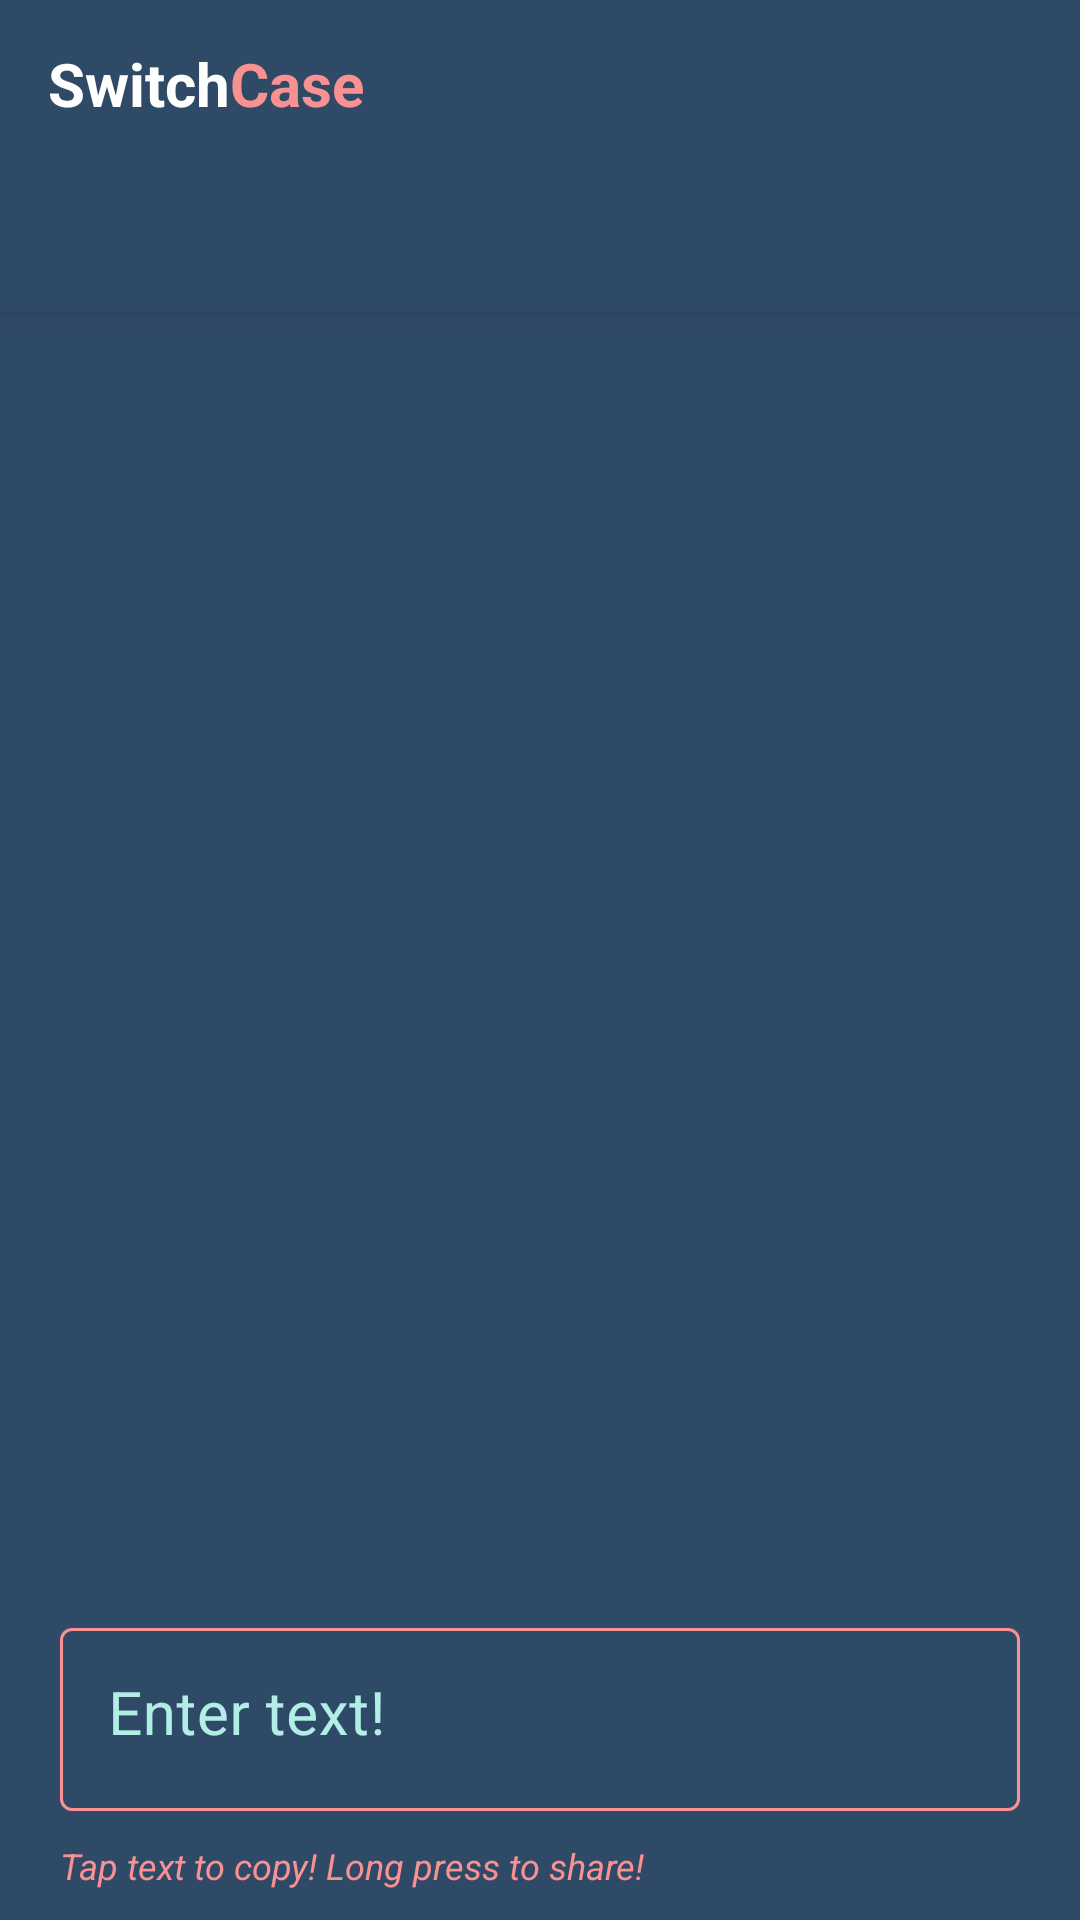

Write the Android layout XML for this screen, with the resource values it uses.
<!-- AndroidManifest.xml: application theme Theme.SwitchCase -->
<!-- res/layout/activity_main.xml -->
<?xml version="1.0" encoding="utf-8"?>
<layout xmlns:android="http://schemas.android.com/apk/res/android"
    xmlns:app="http://schemas.android.com/apk/res-auto"
    xmlns:tools="http://schemas.android.com/tools">

    <RelativeLayout
        android:layout_width="match_parent"
        android:layout_height="match_parent"
        tools:context=".MainActivity">

        <com.google.android.material.appbar.AppBarLayout
            android:id="@+id/appBarLayout"
            android:layout_width="match_parent"
            android:layout_height="wrap_content"
            android:elevation="2dp">

            <com.google.android.material.appbar.MaterialToolbar
                android:id="@+id/topAppBar"
                style="@style/Widget.MaterialComponents.Toolbar.Primary"
                android:layout_width="match_parent"
                android:layout_height="?attr/actionBarSize"
                android:elevation="0dp">

                <TextView
                    android:layout_width="wrap_content"
                    android:layout_height="match_parent"
                    android:gravity="center"
                    android:text="@string/app_name"
                    android:textSize="20sp"
                    android:textStyle="bold" />

            </com.google.android.material.appbar.MaterialToolbar>

            <com.google.android.material.tabs.TabLayout
                android:id="@+id/tab_layout"
                android:layout_width="match_parent"
                android:layout_height="wrap_content"
                android:background="@color/dark_blue"
                app:tabIndicatorColor="@color/teal_200"
                app:tabMode="scrollable"
                app:tabSelectedTextColor="@color/teal_200"
                app:tabTextAppearance="@style/TabTextAppearance"
                app:tabTextColor="@color/white" />

        </com.google.android.material.appbar.AppBarLayout>

        <androidx.viewpager2.widget.ViewPager2
            android:id="@+id/pager"
            android:layout_width="match_parent"
            android:layout_height="match_parent"
            android:layout_above="@+id/outlinedTextField"
            android:layout_below="@+id/appBarLayout" />

        <com.google.android.material.textfield.TextInputLayout
            android:id="@+id/outlinedTextField"
            style="@style/Widget.MaterialComponents.TextInputLayout.OutlinedBox"
            android:layout_width="match_parent"
            android:layout_height="wrap_content"
            android:layout_above="@+id/hints"
            android:layout_marginHorizontal="20dp"
            android:layout_marginVertical="10dp"
            android:background="@color/dark_blue"
            android:hint="@string/enter_text"
            android:textColorHint="@color/teal_200"
            app:boxStrokeColor="@color/teal_200"
            app:hintTextColor="@color/teal_200">

            <com.google.android.material.textfield.TextInputEditText
                android:id="@+id/editTextTextMultiLine"
                android:layout_width="match_parent"
                android:layout_height="wrap_content"
                android:autofillHints="Enter your text here!"
                android:backgroundTint="@color/dark_blue"
                android:gravity="start|top"
                android:inputType="textMultiLine"
                android:maxLines="2"
                android:textColor="@color/white"
                android:textSize="20sp"
                android:theme="@style/TextCursor"
                tools:text="IAMYOJOT!" />

        </com.google.android.material.textfield.TextInputLayout>

        <TextView
            android:id="@+id/hints"
            android:layout_width="wrap_content"
            android:layout_height="wrap_content"
            android:layout_alignParentBottom="true"
            android:layout_marginHorizontal="20dp"
            android:layout_marginBottom="10dp"
            android:text="@string/hint"
            android:textColor="@color/pink_200"
            android:textSize="12sp"
            android:textStyle="italic" />

    </RelativeLayout>
</layout>
<!-- resources referenced by this layout -->
<resources>
  <color name="dark_blue">#2f4a67</color>
  <color name="pink_200">#f99192</color>
  <color name="teal_200">#b2eee6</color>
  <color name="white">#ffffffff</color>
  <string name="app_name"><font color="#ffffff">Switch</font><font color="#f99192">Case</font></string>
  <string name="enter_text">Enter text!</string>
  <string name="hint">Tap text to copy! Long press to share!</string>
  <style name="TabTextAppearance" parent="">
          <item name="android:textSize">14sp</item>
          <item name="android:textAllCaps">false</item>
      </style>
  <style name="TextCursor" parent="">
          <item name="colorControlActivated">@color/teal_200</item>
      </style>
  <style name="Theme.SwitchCase" parent="Theme.MaterialComponents.DayNight.NoActionBar">
          
          <item name="colorPrimary">@color/dark_blue</item>
          <item name="colorPrimaryVariant">@color/dark_blue</item>
          <item name="colorOnPrimary">@color/teal_200</item>
          
          <item name="colorSecondary">@color/teal_200</item>
          <item name="colorSecondaryVariant">@color/teal_500</item>
          <item name="colorOnSecondary">@color/white</item>
          
          <item name="android:statusBarColor" tools:targetApi="l">?attr/colorPrimaryVariant</item>
          
          <item name="android:windowBackground">@color/dark_blue</item>
          <item name="android:textColor">@color/white</item>
      </style>
  <color name="teal_500">#8ad6cc</color>
</resources>
